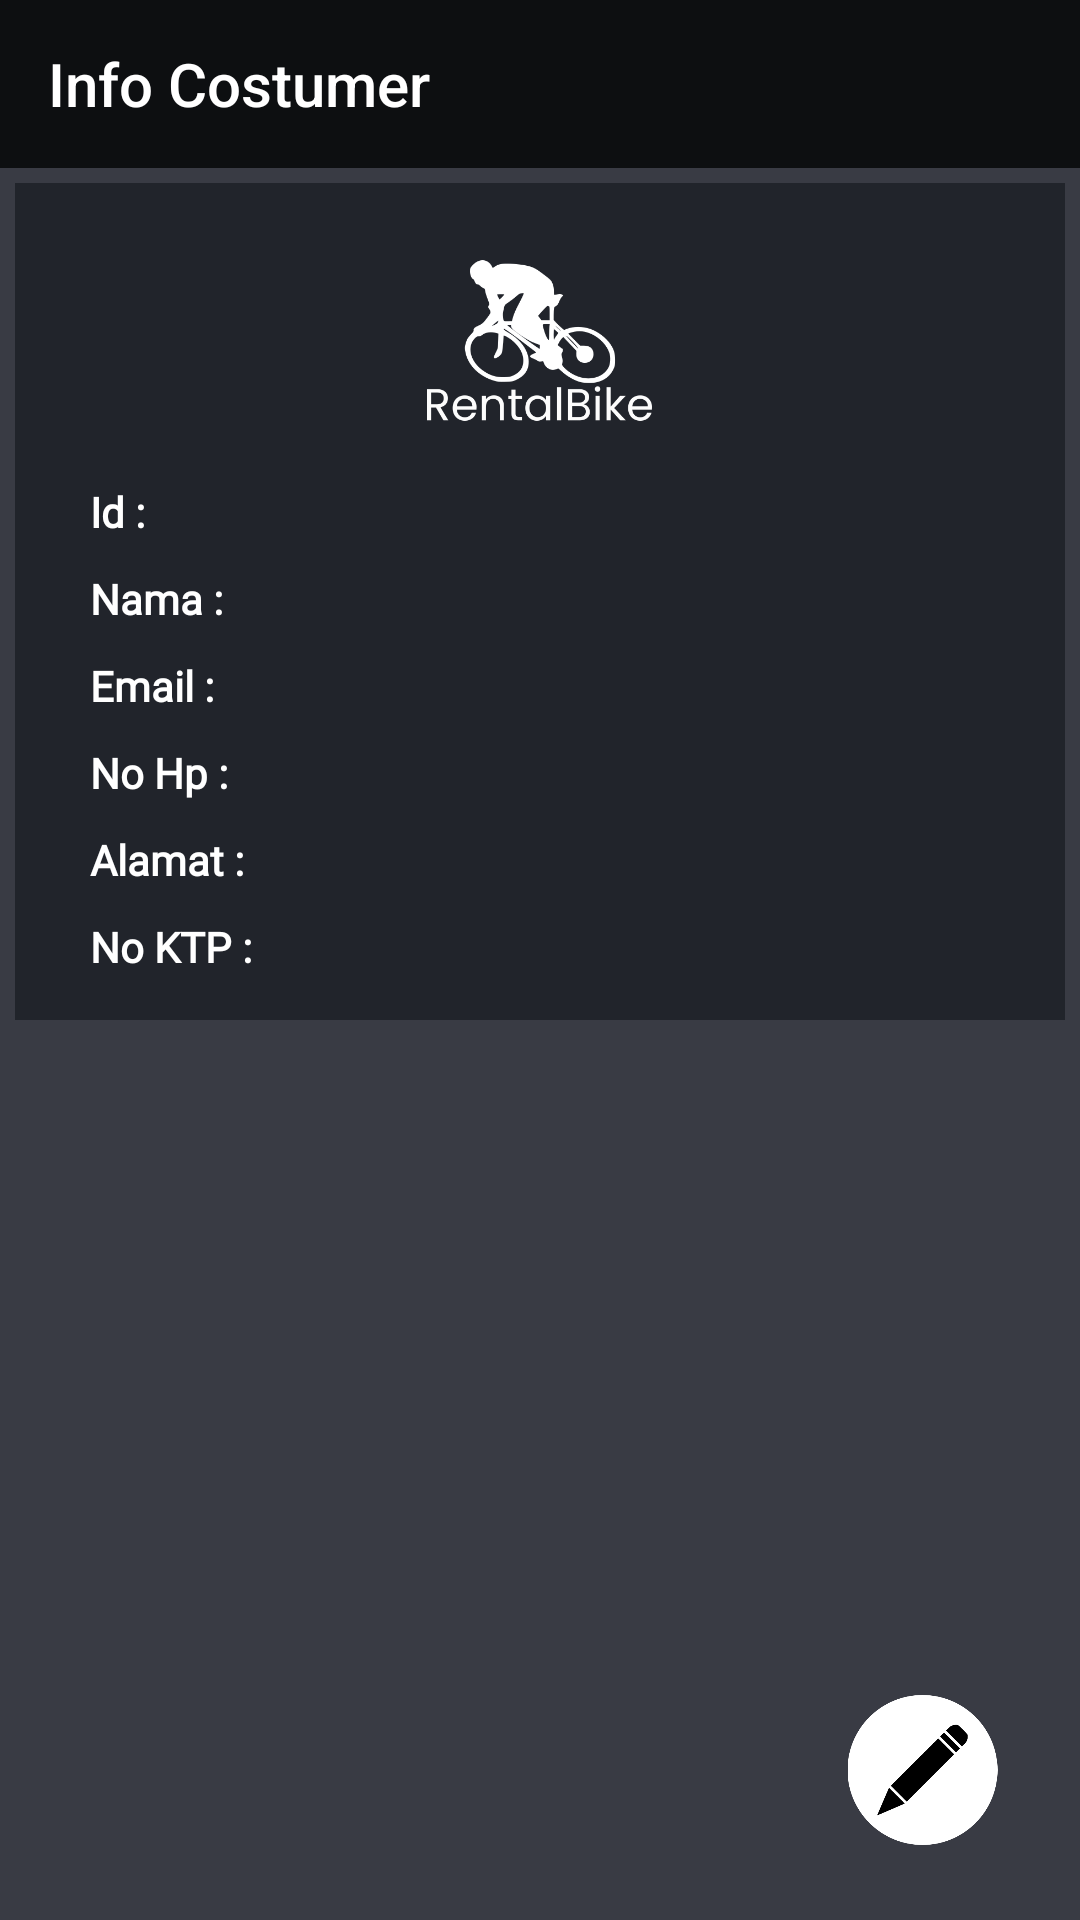

This screen was rendered from an Android layout file. Write that file and the resources it references.
<!-- AndroidManifest.xml: application theme AppTheme -->
<!-- res/layout/activity_info_costumer.xml -->
<?xml version="1.0" encoding="utf-8"?>
<androidx.constraintlayout.widget.ConstraintLayout xmlns:android="http://schemas.android.com/apk/res/android"
    xmlns:app="http://schemas.android.com/apk/res-auto"
    xmlns:tools="http://schemas.android.com/tools"
    android:layout_width="match_parent"
    android:layout_height="match_parent"
    android:background="@color/backgroundcolor"
    tools:context=".info_costumer">

    <androidx.appcompat.widget.Toolbar
        android:id="@+id/toolbar"
        android:layout_width="match_parent"
        android:layout_height="wrap_content"
        app:title="Info Costumer"
        android:background="#0d0f11"
        app:layout_constraintTop_toTopOf="parent"
        app:titleTextColor="@android:color/white" />

    <ScrollView
        android:layout_width="match_parent"
        android:layout_height="wrap_content"
        app:layout_constraintStart_toStartOf="parent"
        app:layout_constraintTop_toBottomOf="@id/toolbar">

        <LinearLayout
            android:layout_width="match_parent"
            android:layout_height="wrap_content"
            android:layout_margin="5dp"
            android:background="#21242b"
            android:orientation="vertical"
            android:padding="5dp">

            <ImageView
                android:id="@+id/ivProfile"
                android:layout_margin="10dp"
                android:layout_width="75dp"
                android:layout_height="75dp"
                android:layout_gravity="center"
                android:src="@drawable/logo" />

            <TextView
                android:id="@+id/tvId"
                android:layout_width="match_parent"
                android:layout_height="wrap_content"
                android:text="Id : "
                android:fontFamily="@font/futuramedium"
                android:layout_marginHorizontal="20dp"
                android:layout_marginBottom="10dp"
                android:textStyle="bold"
                android:textColor="#ffff"/>

            <TextView
                android:id="@+id/tvNama"
                android:layout_width="match_parent"
                android:layout_height="wrap_content"
                android:fontFamily="@font/futuramedium"
                android:text="Nama : "
                android:layout_marginHorizontal="20dp"
                android:layout_marginBottom="10dp"
                android:textStyle="bold"
                android:textColor="#ffff"/>

            <TextView
                android:id="@+id/tvEmail"
                android:layout_width="match_parent"
                android:layout_height="wrap_content"
                android:fontFamily="@font/futuramedium"
                android:text="Email : "
                android:layout_marginHorizontal="20dp"
                android:layout_marginBottom="10dp"
                android:textStyle="bold"
                android:textColor="#ffff"/>

            <TextView
                android:id="@+id/tvNohp"
                android:layout_width="match_parent"
                android:layout_height="wrap_content"
                android:fontFamily="@font/futuramedium"
                android:text="No Hp : "
                android:layout_marginHorizontal="20dp"
                android:layout_marginBottom="10dp"
                android:textStyle="bold"
                android:textColor="#ffff"/>

            <TextView
                android:id="@+id/tvAlamat"
                android:layout_width="match_parent"
                android:layout_height="wrap_content"
                android:fontFamily="@font/futuramedium"
                android:text="Alamat : "
                android:layout_marginHorizontal="20dp"
                android:layout_marginBottom="10dp"
                android:textStyle="bold"
                android:textColor="#ffff"/>

            <TextView
                android:id="@+id/tvNoktp"
                android:layout_width="match_parent"
                android:layout_height="wrap_content"
                android:fontFamily="@font/futuramedium"
                android:text="No KTP : "
                android:layout_marginHorizontal="20dp"
                android:layout_marginBottom="10dp"
                android:textStyle="bold"
                android:textColor="#ffff"/>

        </LinearLayout>

    </ScrollView>

    <ImageView
        android:id="@+id/ivEdit"
        android:layout_width="55dp"
        android:layout_height="50dp"
        android:layout_margin="25dp"
        android:src="@drawable/edit"
        app:layout_constraintBottom_toBottomOf="parent"
        app:layout_constraintEnd_toEndOf="parent" />

</androidx.constraintlayout.widget.ConstraintLayout>
<!-- resources referenced by this layout -->
<resources>
  <color name="backgroundcolor">#393b44</color>
  <!-- drawable edit: png bitmap (drawable, 14199 bytes) -->
  <!-- drawable logo: png bitmap (drawable, 20326 bytes) -->
  <style name="AppTheme" parent="Theme.AppCompat.Light.NoActionBar">
          
          <item name="colorPrimary">@color/colorPrimary</item>
          <item name="colorPrimaryDark">@color/darkblue</item>
          <item name="colorAccent">@color/colorAccent</item>
          <item name="android:textColorHint">@color/pink</item>
          <item name="colorControlNormal">#fff</item>
          <item name="colorControlActivated">@color/pink</item>
          <item name="colorControlHighlight">@color/pink</item>
          <item name="android:colorFocusedHighlight">@color/pink</item>
          <item name="android:actionMenuTextColor">#fff</item>
  
      </style>
  <color name="colorPrimary">#6200EE</color>
  <color name="darkblue">#23283a</color>
  <color name="colorAccent">#03DAC5</color>
  <color name="pink">#f84662</color>
</resources>
